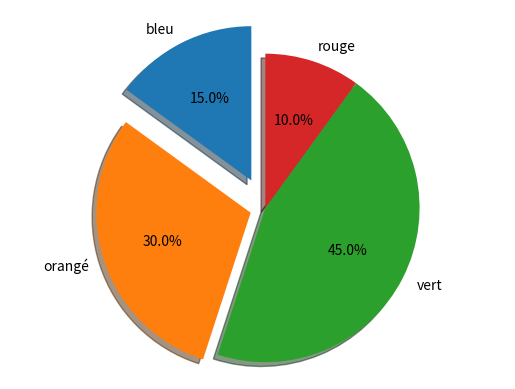

Here is the Python script that generated this plot:
# -*- coding: utf-8 -*-
"""
Created on Fri Feb 16 11:33:33 2024

[redacted]
"""

import matplotlib.pyplot as plt

import numpy as np
import statistics as st
labels = 'bleu', 'orangé', 'vert', 'rouge'

sizes = [15, 30, 45, 10]
explode = (0.2, 0.1, 0, 0) # only "explode" the 2nd slice (i.e. 'Hogs') #0.2
fig1, ax1 = plt.subplots()
ax1.pie(sizes, explode=explode, labels=labels, autopct='%1.1f%%', startangle=90,shadow=True)
#shadow=True,
ax1.axis('equal') # Equal aspect ratio ensures that pie is drawn as a circle.
plt.show()